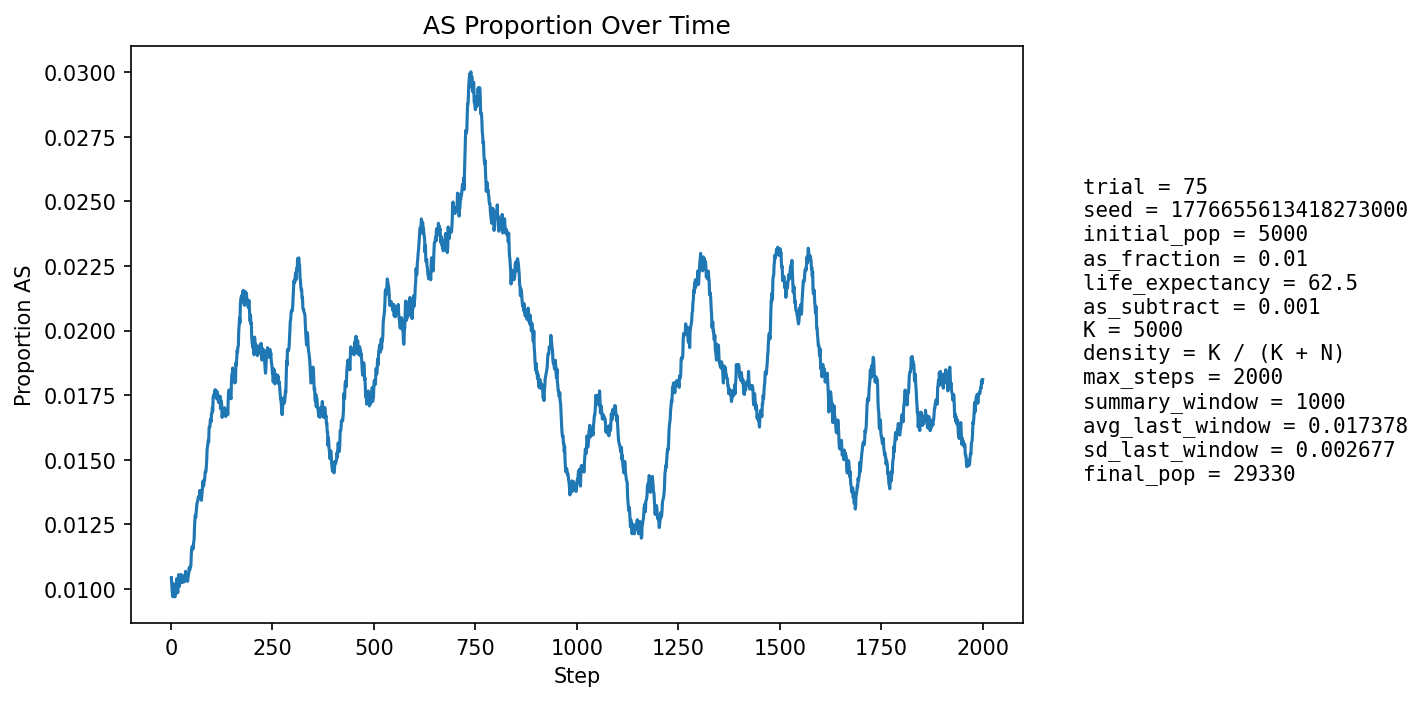

The data file committed next to this chart (first rows):
step, population_size, births, newborn_AA, newborn_AS, newborn_SS, prop_newborn_AA, prop_newborn_AS, prop_newborn_SS, prop_repro_AA, prop_repro_AS, prop_AS_population
1, 5937, 1314, 1301, 13, 0, 0.9901, 0.009893, 0.0, 0.9909, 0.009132, 0.01044
2, 6682, 1203, 1195, 8, 0, 0.9933, 0.00665, 0.0, 0.9909, 0.009122, 0.01018
3, 7352, 1127, 1119, 8, 0, 0.9929, 0.007098, 0.0, 0.9909, 0.009112, 0.009929
4, 7972, 1076, 1067, 9, 0, 0.9916, 0.008364, 0.0, 0.988, 0.01204, 0.009784
5, 8864, 1348, 1336, 12, 0, 0.9911, 0.008902, 0.0, 0.9883, 0.01173, 0.009702
6, 9900, 1525, 1506, 19, 0, 0.9875, 0.01246, 0.0, 0.9894, 0.01064, 0.0102
7, 11021, 1638, 1624, 14, 0, 0.9915, 0.008547, 0.0, 0.99, 0.01004, 0.009981
8, 12192, 1711, 1698, 13, 0, 0.9924, 0.007598, 0.0, 0.9901, 0.009852, 0.00976
9, 13466, 1836, 1820, 16, 0, 0.9913, 0.008715, 0.0, 0.9902, 0.009819, 0.009728
10, 14845, 1975, 1958, 17, 0, 0.9914, 0.008608, 0.0, 0.9896, 0.01042, 0.0097
11, 16309, 2104, 2082, 22, 0, 0.9895, 0.01046, 0.0, 0.9897, 0.0103, 0.009811
12, 17828, 2213, 2191, 22, 0, 0.9901, 0.009941, 0.0, 0.9908, 0.009225, 0.009816
13, 19234, 2169, 2142, 27, 0, 0.9876, 0.01245, 0.0, 0.9909, 0.009086, 0.01014
14, 20581, 2184, 2158, 26, 0, 0.9881, 0.0119, 0.0, 0.9907, 0.00926, 0.0104
15, 21873, 2233, 2216, 17, 0, 0.9924, 0.007613, 0.0, 0.9903, 0.009714, 0.01015
16, 23109, 2305, 2286, 19, 0, 0.9918, 0.008243, 0.0, 0.9901, 0.009927, 0.00991
17, 24229, 2328, 2307, 21, 0, 0.991, 0.009021, 0.0, 0.9896, 0.01039, 0.009864
18, 25233, 2334, 2303, 31, 0, 0.9867, 0.01328, 0.0, 0.9894, 0.01055, 0.0103
19, 26132, 2340, 2310, 30, 0, 0.9872, 0.01282, 0.0, 0.9897, 0.01032, 0.01056
20, 26948, 2352, 2339, 12, 1, 0.9945, 0.005102, 0.0004252, 0.9898, 0.01024, 0.01009
21, 27678, 2356, 2330, 25, 1, 0.989, 0.01061, 0.0004244, 0.9898, 0.01016, 0.01015
22, 28305, 2349, 2322, 27, 0, 0.9885, 0.01149, 0.0, 0.9893, 0.01068, 0.01032
23, 28818, 2334, 2313, 21, 0, 0.991, 0.008997, 0.0, 0.9891, 0.01093, 0.01027
24, 29221, 2317, 2293, 24, 0, 0.9896, 0.01036, 0.0, 0.9897, 0.01027, 0.01034
25, 29536, 2313, 2286, 27, 0, 0.9883, 0.01167, 0.0, 0.9898, 0.01017, 0.01056
26, 29772, 2312, 2291, 21, 0, 0.9909, 0.009083, 0.0, 0.9897, 0.01027, 0.01048
27, 29938, 2307, 2289, 18, 0, 0.9922, 0.007802, 0.0, 0.9897, 0.01034, 0.01025
28, 30045, 2297, 2273, 24, 0, 0.9896, 0.01045, 0.0, 0.9895, 0.01053, 0.01025
29, 30106, 2288, 2259, 29, 0, 0.9873, 0.01267, 0.0, 0.9891, 0.01091, 0.01046
30, 30133, 2281, 2257, 23, 1, 0.9895, 0.01008, 0.0004384, 0.9895, 0.01049, 0.01042
31, 30135, 2275, 2252, 23, 0, 0.9899, 0.01011, 0.0, 0.9901, 0.009884, 0.01042
32, 30111, 2268, 2246, 22, 0, 0.9903, 0.0097, 0.0, 0.9895, 0.01048, 0.01046
33, 30061, 2262, 2244, 18, 0, 0.992, 0.007958, 0.0, 0.9893, 0.0107, 0.01028
34, 29999, 2257, 2227, 30, 0, 0.9867, 0.01329, 0.0, 0.9895, 0.01049, 0.01053
35, 29923, 2253, 2230, 23, 0, 0.9898, 0.01021, 0.0, 0.9893, 0.01065, 0.01049
36, 29847, 2252, 2224, 28, 0, 0.9876, 0.01243, 0.0, 0.9894, 0.01055, 0.01069
37, 29773, 2251, 2230, 21, 0, 0.9907, 0.009329, 0.0, 0.9899, 0.01014, 0.01058
38, 29699, 2249, 2227, 22, 0, 0.9902, 0.009782, 0.0, 0.9894, 0.01061, 0.01054
39, 29632, 2247, 2226, 21, 0, 0.9907, 0.009346, 0.0, 0.9891, 0.0109, 0.0105
40, 29575, 2246, 2223, 23, 0, 0.9898, 0.01024, 0.0, 0.9888, 0.01119, 0.01052
41, 29519, 2245, 2228, 17, 0, 0.9924, 0.007572, 0.0, 0.9892, 0.01082, 0.0103
42, 29472, 2245, 2219, 26, 0, 0.9884, 0.01158, 0.0, 0.9892, 0.01077, 0.01045
43, 29434, 2245, 2221, 24, 0, 0.9893, 0.01069, 0.0, 0.9893, 0.01066, 0.01057
44, 29397, 2245, 2220, 25, 0, 0.9889, 0.01114, 0.0, 0.9893, 0.01074, 0.01061
45, 29367, 2246, 2216, 30, 0, 0.9866, 0.01336, 0.0, 0.9894, 0.01055, 0.01083
46, 29343, 2246, 2225, 21, 0, 0.9907, 0.00935, 0.0, 0.9896, 0.01043, 0.01074
47, 29326, 2247, 2224, 23, 0, 0.9898, 0.01024, 0.0, 0.9895, 0.0105, 0.01078
48, 29311, 2247, 2220, 27, 0, 0.988, 0.01202, 0.0, 0.9896, 0.01037, 0.01088
49, 29301, 2247, 2224, 23, 0, 0.9898, 0.01024, 0.0, 0.9891, 0.01089, 0.01089
50, 29293, 2247, 2211, 35, 1, 0.984, 0.01558, 0.000445, 0.9892, 0.01083, 0.0113
51, 29288, 2248, 2216, 32, 0, 0.9858, 0.01423, 0.0, 0.989, 0.01096, 0.01154
52, 29285, 2248, 2221, 27, 0, 0.988, 0.01201, 0.0, 0.9888, 0.01122, 0.01164
53, 29284, 2249, 2225, 24, 0, 0.9893, 0.01067, 0.0, 0.9885, 0.01154, 0.01164
54, 29287, 2249, 2230, 19, 0, 0.9916, 0.008448, 0.0, 0.9879, 0.01206, 0.01154
55, 29288, 2249, 2223, 26, 0, 0.9884, 0.01156, 0.0, 0.9875, 0.01251, 0.01161
56, 29291, 2250, 2221, 29, 0, 0.9871, 0.01289, 0.0, 0.9874, 0.01264, 0.01181
57, 29293, 2250, 2222, 28, 0, 0.9876, 0.01244, 0.0, 0.9877, 0.01231, 0.01191
58, 29296, 2250, 2212, 38, 0, 0.9831, 0.01689, 0.0, 0.9879, 0.01212, 0.01239
59, 29301, 2250, 2216, 34, 0, 0.9849, 0.01511, 0.0, 0.9878, 0.01225, 0.0127
60, 29303, 2250, 2218, 32, 0, 0.9858, 0.01422, 0.0, 0.9877, 0.01231, 0.01287
... 1,940 more rows
